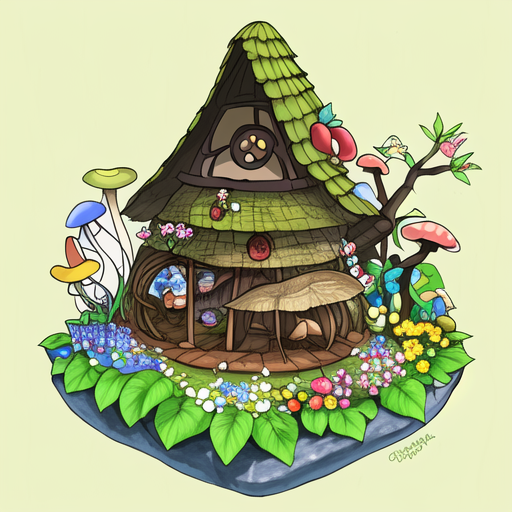
Generation parameters embedded in this image by AUTOMATIC1111 Stable Diffusion web UI or a fork of it (Forge, ...) (PNG 'parameters' text chunk):
nature community home, based on fungi, plants, flowers and fruits <lora:GhibliStyle:0.7>
Steps: 60, Sampler: Euler a, CFG scale: 7, Seed: 874599254, Size: 512x512, Model hash: d1facd9a2b, Model: anything-v3-fp16-pruned, Lora hashes: "GhibliStyle: 708c39069ba6"